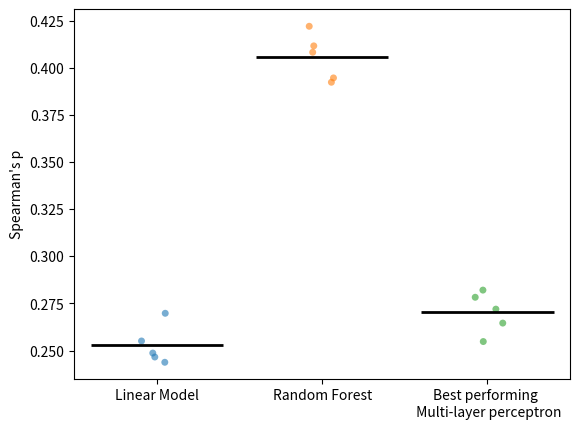

The script that saved this image:
lm_lst = [0.2438,0.2551,0.2698,0.2466,0.2487]
rf_lst = [0.4083,0.4117,0.4221,0.3924,0.3947]
mlp_lst = [0.2821,0.2783,0.2720,0.2548,0.2646]
mlp30 = [0.254636436,0.245337016,0.243315136,0.219253592,0.231205273]


import pandas as pd
import seaborn as sns
from matplotlib import pyplot as plt

df = pd.DataFrame()

df["Linear Model"] = lm_lst
df["Random Forest"] = rf_lst
df["Best performing \n Multi-layer perceptron"] = mlp_lst


sns.stripplot(data=df, alpha=0.6)
sns.boxplot(showmeans=True,
            meanline=True,
            meanprops={'color': 'k', 'ls': '-', 'lw': 2},
            medianprops={'visible': False},
            whiskerprops={'visible': False},
            zorder=10,
            data=df,
            showfliers=False,
            showbox=False,
            showcaps=False)
plt.ylabel("Spearman's p")
plt.show()
